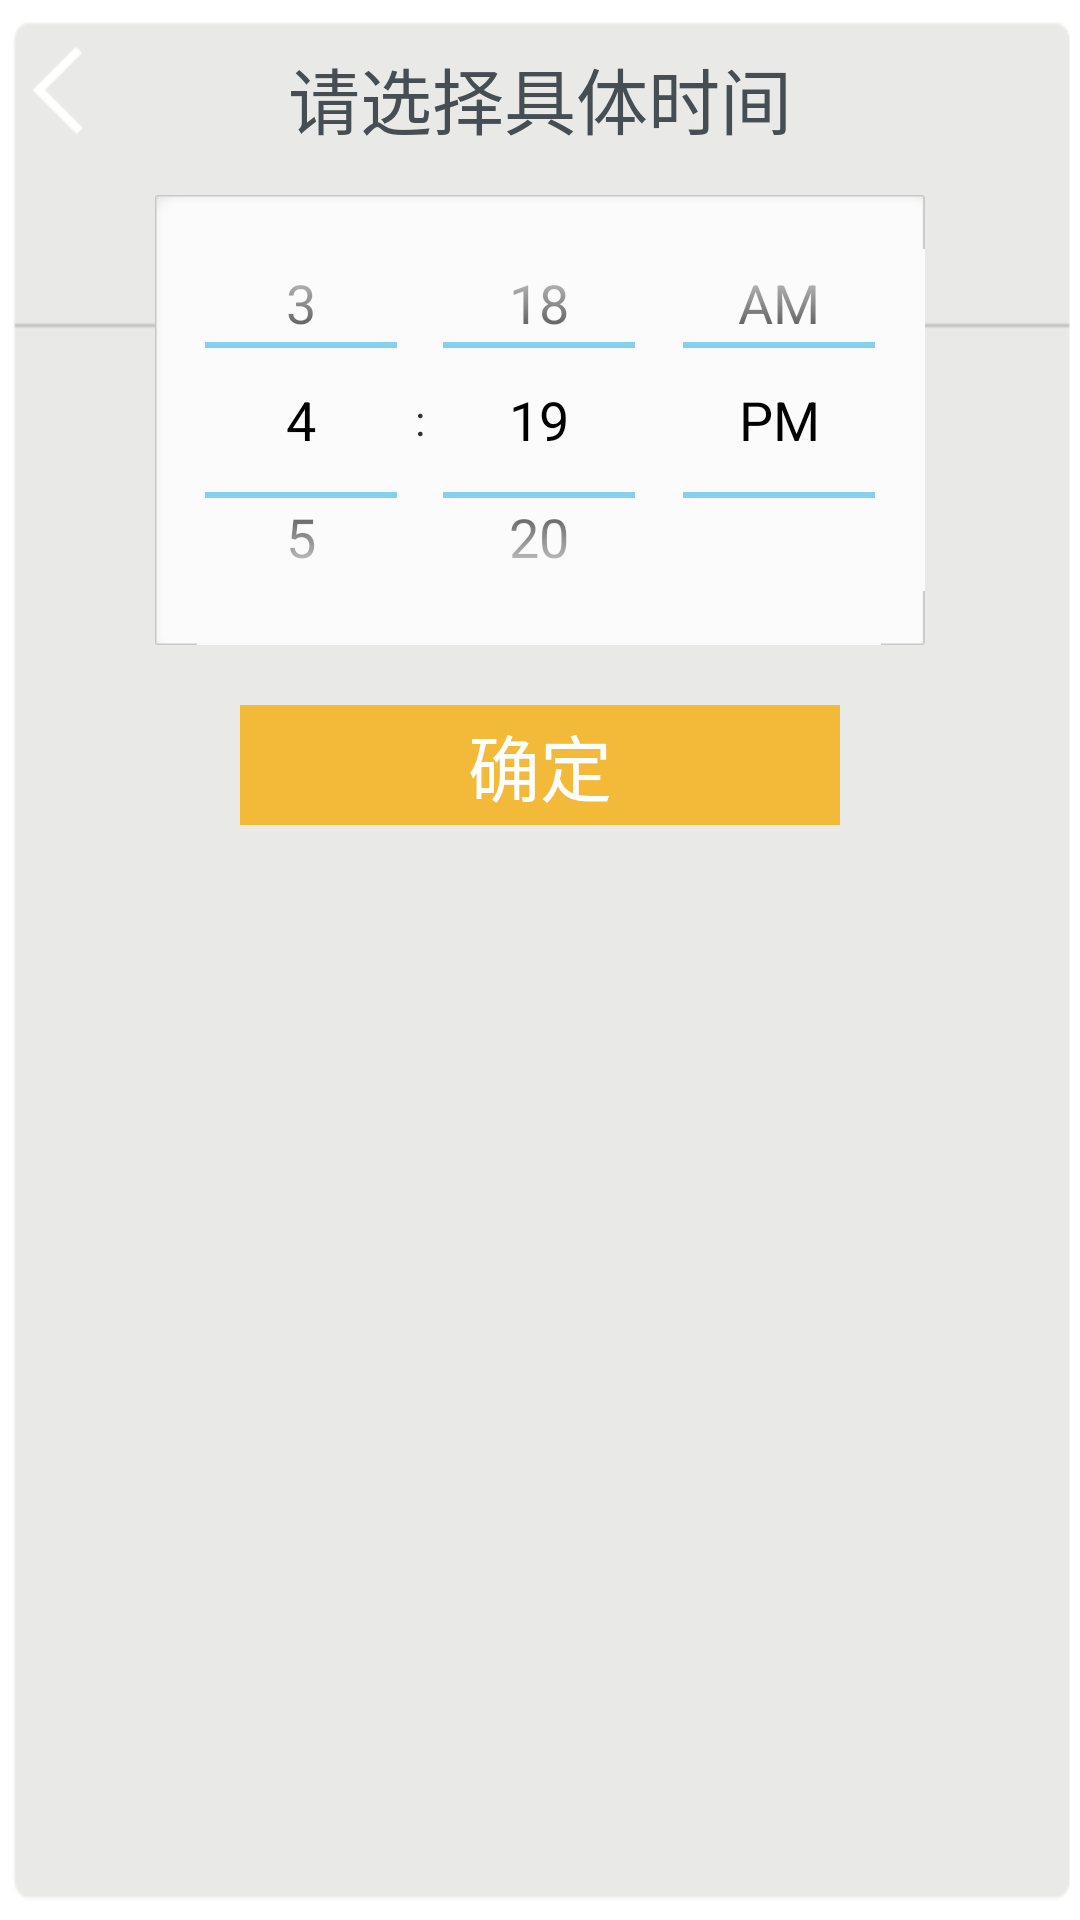

The Android layout XML behind this screen, and the referenced resources:
<!-- AndroidManifest.xml: application theme AppTheme -->
<!-- res/layout/meeting_new_choose_time_dialog.xml -->
<?xml version="1.0" encoding="utf-8"?>

<LinearLayout xmlns:android="http://schemas.android.com/apk/res/android"
    android:layout_width="wrap_content"
    android:layout_height="wrap_content"
    android:orientation="vertical"
    android:background="@drawable/dialogbk_choose_real_time" >
    
    <RelativeLayout
        android:layout_width="match_parent"
        android:layout_height="wrap_content"
	 	android:layout_marginTop="15dp" 
        android:orientation="horizontal">
        
        <ImageView
            android:id="@+id/meeting_new_dialog_imgback"
            android:layout_width="wrap_content"
            android:layout_marginLeft="5dp"
            android:layout_height="wrap_content"
            android:src="@drawable/btn_return"/>
        
	    <TextView
	        android:layout_width="wrap_content"
	        android:layout_height="wrap_content"
        	android:layout_centerHorizontal="true"
	        android:text="请选择具体时间"
	        android:textSize="@dimen/text_size_middle"
	        android:textColor="@color/txt_deep_gray"
	        />
    </RelativeLayout>
    
    <TimePicker
        android:id="@+id/meeting_new_dialog_time_picker"
        android:layout_width="wrap_content"
		android:layout_height="150dp"
        android:layout_gravity="center_horizontal"
        android:background="@drawable/edit_input_bg"
        android:layout_marginTop="15dp"/>
    
    
    <TextView
        android:id="@+id/meeting_new_dialog_sure"
        android:layout_width="200dp"
        android:layout_height="40dp"
        android:layout_marginTop="20dp"
        android:layout_gravity="center_horizontal"
        android:text="确定"
        android:gravity="center"
        android:background="@drawable/gold_button_style"
        style="@style/TextViewbiggold"/>
    

</LinearLayout>
<!-- resources referenced by this layout -->
<resources>
  <color name="txt_deep_gray">#474e53</color>
  <dimen name="text_size_middle">24sp</dimen>
  <!-- drawable btn_return: png bitmap (drawable-xhdpi, 1389 bytes) -->
  <!-- drawable dialogbk_choose_real_time: png bitmap (drawable-xhdpi, 2266 bytes) -->
  <!-- drawable gold_button_style (drawable) -->
  <?xml version="1.0" encoding="utf-8"?>
  
  <selector xmlns:android="http://schemas.android.com/apk/res/android" >
      
      <item android:state_pressed="true" android:drawable="@color/gold_pressed"/>
      <item android:drawable="@color/gold_unpressed"/> 
  
  </selector>
  <style name="TextViewbiggold">
          <item name="android:textSize">@dimen/text_size_middle</item>
          <item name="android:textColor">@color/pure_white</item>
      </style>
  <style name="AppTheme" parent="AppBaseTheme">
  
          
          <item name="android:windowNoTitle">true</item>
          
          <item name="android:configChanges">keyboardHidden|orientation</item>
          <item name="android:windowSoftInputMode">adjustPan|stateAlwaysHidden</item>
          <item name="android:screenOrientation">portrait</item>
      </style>
  <color name="gold_pressed">#E6AB2E</color>
  <color name="gold_unpressed">#F3B939</color>
  <color name="pure_white">#FFFFFF</color>
  <style name="AppBaseTheme" parent="android:Theme.Holo.Light.NoActionBar">
          
      </style>
</resources>
